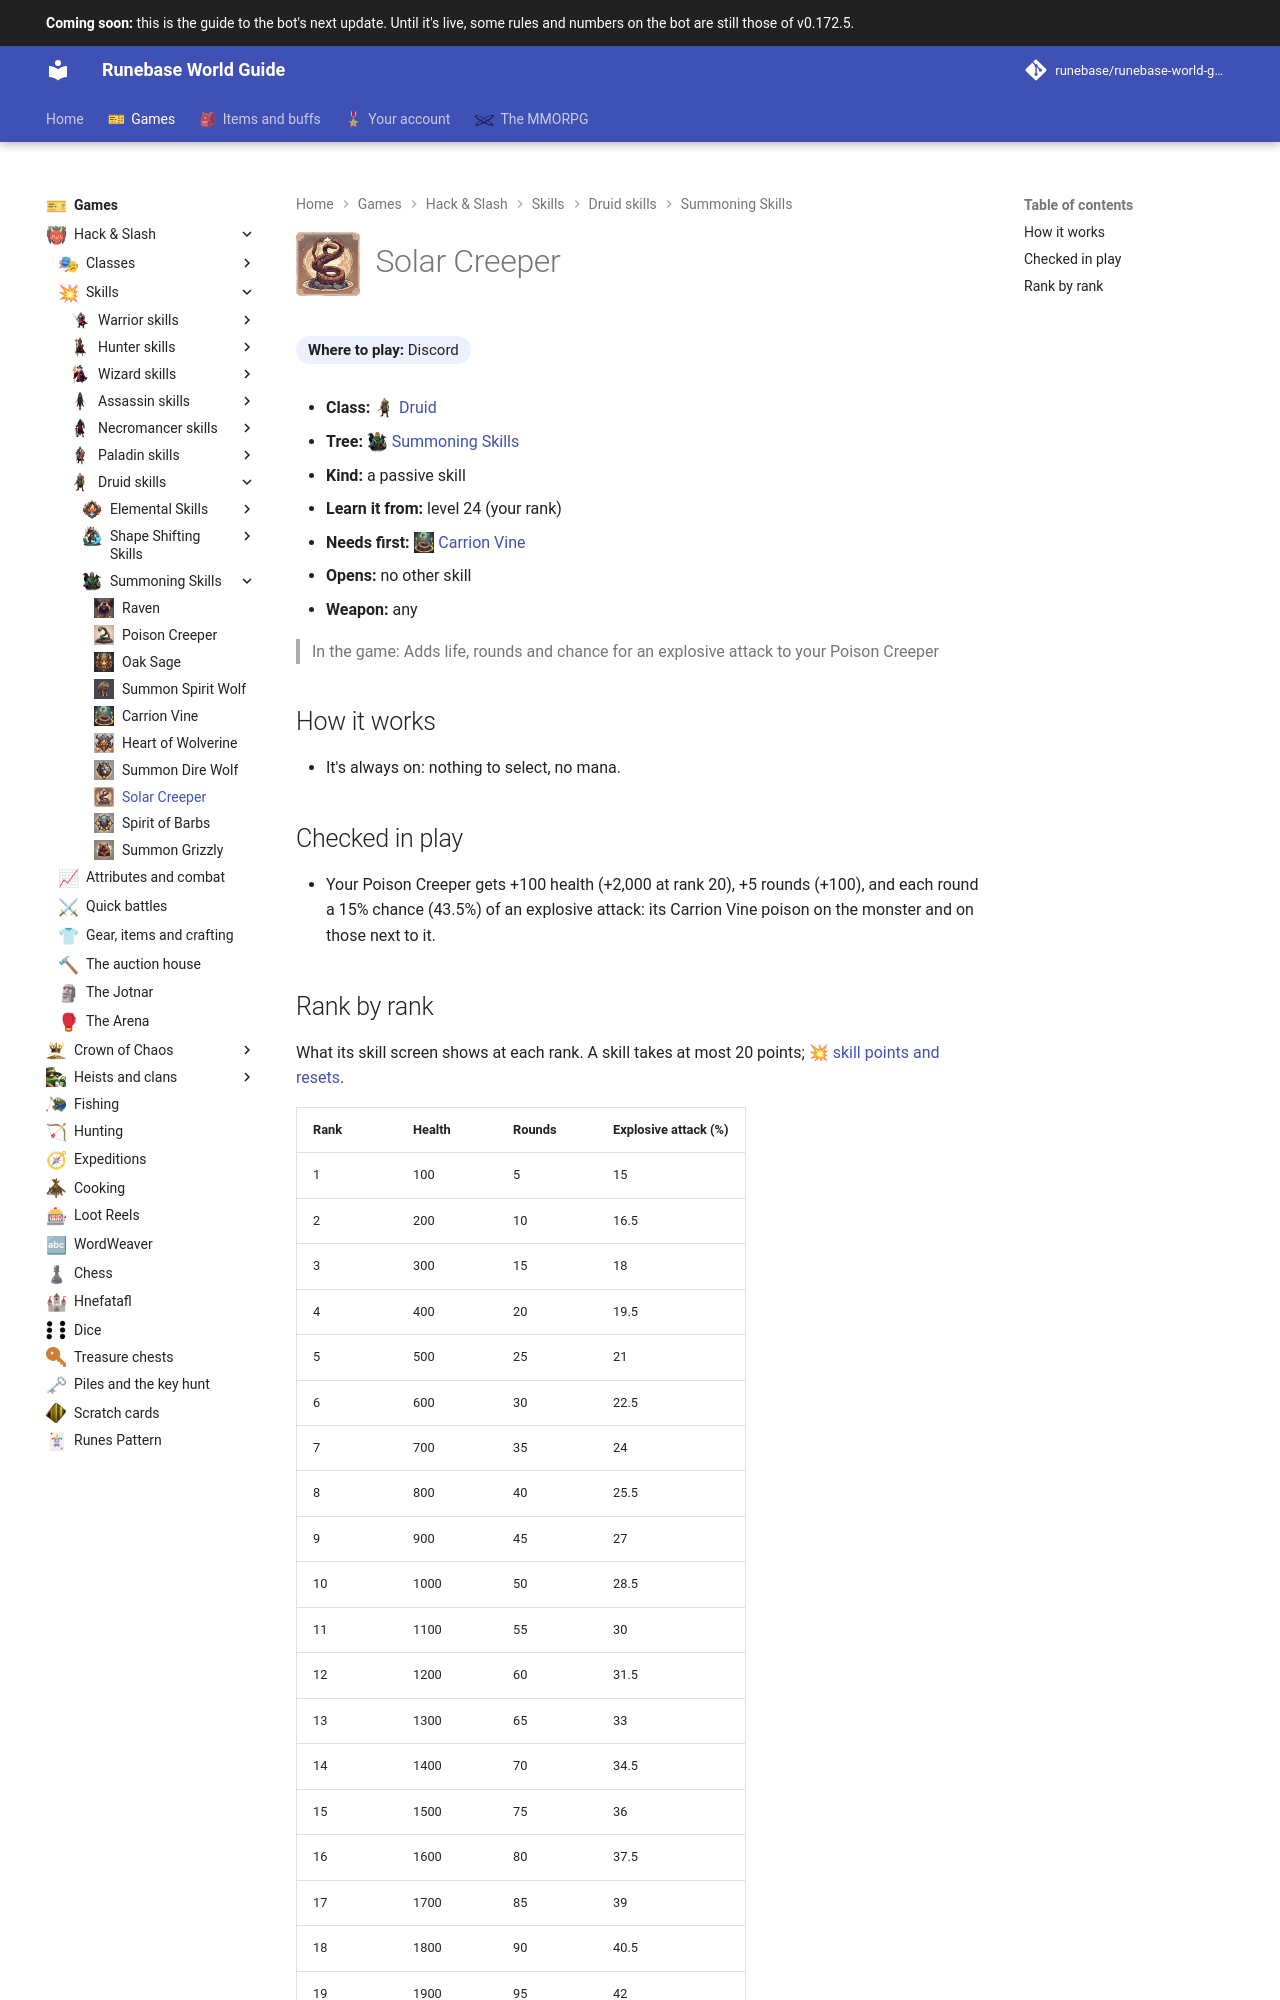

repository: Runebase/runebase-world-guide · page: next/games/hack-and-slash/skills/druid/summoning-skills/solar-creeper/index.html · generator: mkdocs

---
title: "Solar Creeper"
icon: guide/nav
nav_icon: "assets/icons/skill/druid/solar-creeper.webp"
---

# ![Solar Creeper](../../../../../assets/icons/skill/druid/solar-creeper.webp){ .gi .gi-title width="64" height="64" loading="lazy" } Solar Creeper

**Where to play:** Discord
{ .where-to-play }

- **Class:** <span class="gi-m">![](../../../../../assets/icons/class/druid.webp){ .gi .gi-mention width="20" height="20" loading="lazy" }&nbsp;[Druid](../../../classes/druid.md)</span>
- **Tree:** <span class="gi-m">![](../../../../../assets/icons/skill-tree/summoning-skills.webp){ .gi .gi-mention width="20" height="20" loading="lazy" }&nbsp;[Summoning Skills](index.md)</span>
- **Kind:** a passive skill
- **Learn it from:** level 24 (your rank)
- **Needs first:** <span class="gi-m">![](../../../../../assets/icons/skill/druid/carrion-vine.webp){ .gi .gi-mention width="20" height="20" loading="lazy" }&nbsp;[Carrion Vine](carrion-vine.md)</span>
- **Opens:** no other skill
- **Weapon:** any

> In the game: Adds life, rounds and chance for an explosive attack to your Poison Creeper

## How it works

- It's always on: nothing to select, no mana.

## Checked in play

- Your Poison Creeper gets +100 health (+2,000 at rank 20), +5 rounds (+100), and each round a 15% chance (43.5%) of an explosive attack: its Carrion Vine poison on the monster and on those next to it.
